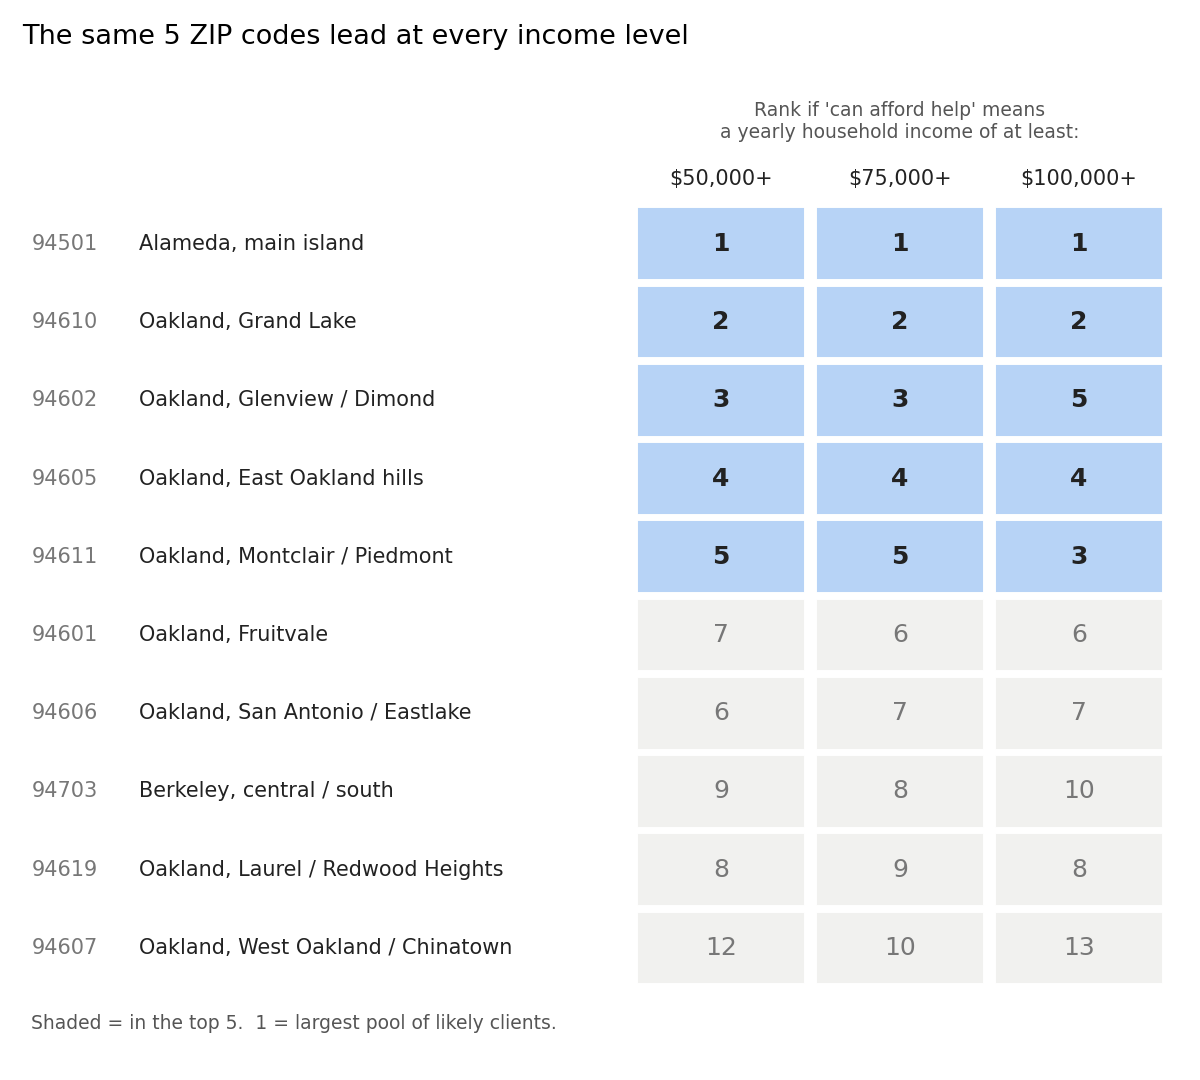

Values plotted in this chart, from the file beside it:
zip, city, rank_at_50k, rank_at_75k, rank_at_100k, best_rank, worst_rank
94501, Alameda, 1, 1, 1, 1, 1
94610, Oakland, 2, 2, 2, 2, 2
94602, Oakland, 3, 3, 5, 3, 5
94605, Oakland, 4, 4, 4, 4, 4
94611, Oakland, 5, 5, 3, 3, 5
94601, Oakland, 7, 6, 6, 6, 7
94606, Oakland, 6, 7, 7, 6, 7
94703, Berkeley, 9, 8, 10, 8, 10
94619, Oakland, 8, 9, 8, 8, 9
94607, Oakland, 12, 10, 13, 10, 13
94707, Berkeley, 15, 11, 9, 9, 15
94702, Berkeley, 10, 12, 14, 10, 14
94603, Oakland, 11, 13, 17, 11, 17
94502, Alameda, 17, 14, 12, 12, 17
94618, Oakland, 16, 15, 11, 11, 16
94608, Oakland, 13, 16, 15, 13, 16
94708, Berkeley, 18, 17, 16, 16, 18
94621, Oakland, 14, 18, 19, 14, 19
94612, Oakland, 19, 19, 20, 19, 20
94705, Berkeley, 21, 20, 18, 18, 21
94709, Berkeley, 22, 21, 21, 21, 22
94704, Berkeley, 23, 22, 22, 22, 23
94609, Oakland, 20, 23, 23, 20, 23
94710, Berkeley, 24, 24, 24, 24, 24
